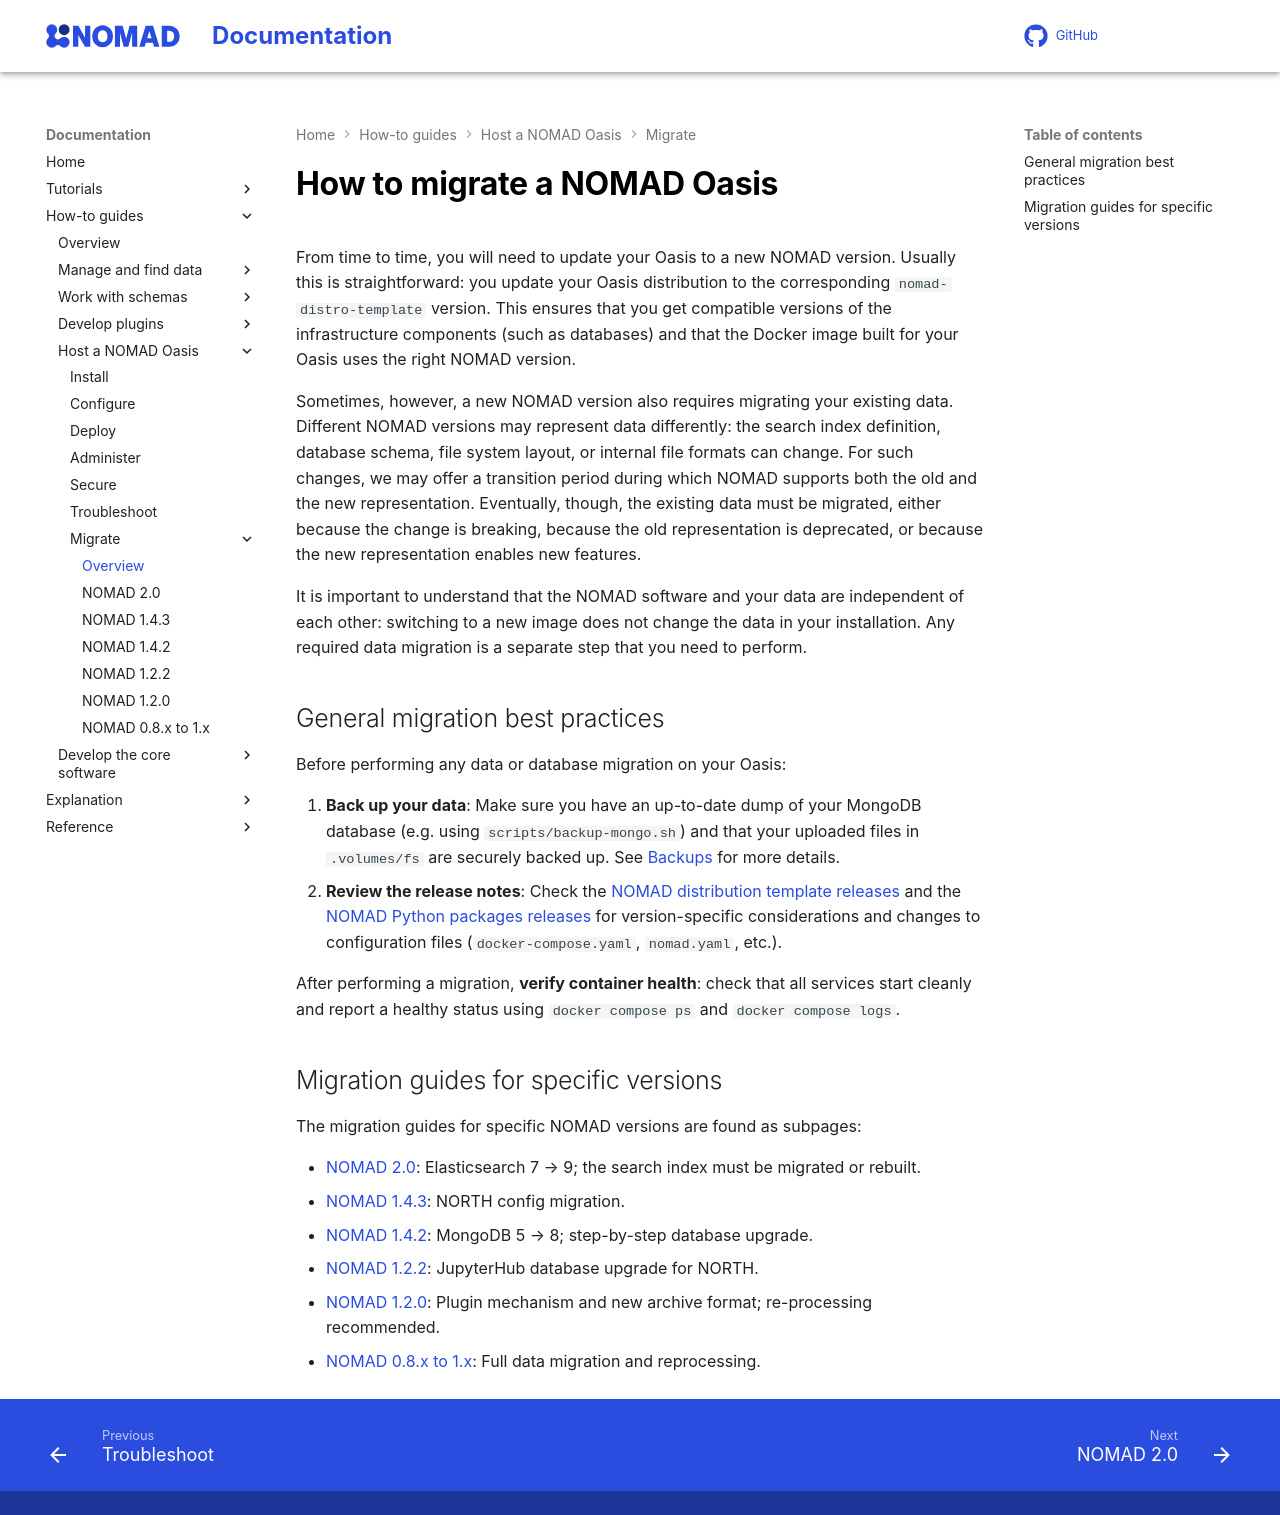

repository: FAIRmat-NFDI/nomad-docs · page: pr-preview/pr-446/howto/oasis/migrate.html · generator: mkdocs

# How to migrate a NOMAD Oasis

From time to time, you will need to update your Oasis to a new NOMAD version. Usually this is straightforward: you update your Oasis distribution to the corresponding `nomad-distro-template` version. This ensures that you get compatible versions of the infrastructure components (such as databases) and that the Docker image built for your Oasis uses the right NOMAD version.

Sometimes, however, a new NOMAD version also requires migrating your existing data. Different NOMAD versions may represent data differently: the search index definition, database schema, file system layout, or internal file formats can change. For such changes, we may offer a transition period during which NOMAD supports both the old and the new representation. Eventually, though, the existing data must be migrated, either because the change is breaking, because the old representation is deprecated, or because the new representation enables new features.

It is important to understand that the NOMAD software and your data are independent of each other: switching to a new image does not change the data in your installation. Any required data migration is a separate step that you need to perform.

## General migration best practices

Before performing any data or database migration on your Oasis:

1. **Back up your data**: Make sure you have an up-to-date dump of your MongoDB database (e.g. using `scripts/backup-mongo.sh`) and that your uploaded files in `.volumes/fs` are securely backed up. See [Backups](administer.md#backups) for more details.
2. **Review the release notes**: Check the [NOMAD distribution template releases](https://github.com/FAIRmat-NFDI/nomad-distro-template/releases){:target="_blank" rel="noopener"} and the [NOMAD Python packages releases](https://github.com/FAIRmat-NFDI/nomad/releases){:target="_blank" rel="noopener"} for version-specific considerations and changes to configuration files (`docker-compose.yaml`, `nomad.yaml`, etc.).

After performing a migration, **verify container health**: check that all services start cleanly and report a healthy status using `docker compose ps` and `docker compose logs`.

## Migration guides for specific versions

The migration guides for specific NOMAD versions are found as subpages:

{{ nav_list(descriptions={
    "howto/oasis/migrate/v2.0.md": "Elasticsearch 7 → 9; the search index must be migrated or rebuilt.",
    "howto/oasis/migrate/v1.4.2.md": "MongoDB 5 → 8; step-by-step database upgrade.",
    "howto/oasis/migrate/v1.2.2.md": "JupyterHub database upgrade for NORTH.",
    "howto/oasis/migrate/v1.2.0.md": "Plugin mechanism and new archive format; re-processing recommended.",
    "howto/oasis/migrate/v0.8-to-v1.md": "Full data migration and reprocessing.",
}) }}
